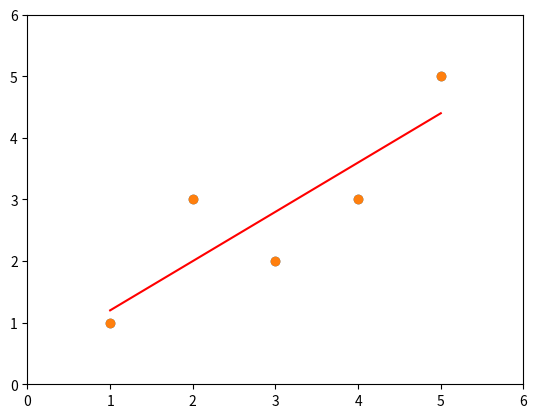

This figure's Python source:
# -*- coding=utf-8 -*-'''
import numpy as np
import matplotlib.pyplot as plt

# 设置
x = np.array([1., 2., 3., 4., 5.])
y = np.array([1., 3., 2., 3., 5.])
# 绘图
plt.scatter(x, y)
plt.axis([0, 6, 0, 6])
plt.show()
# mean平均值,接下来按照公式求解即可
x_mean = np.mean(x)
y_mean = np.mean(y)
num = 0.0
d = 0.0
for x_i, y_i in zip(x, y):
    num += (x_i - x_mean) * (y_i - y_mean)
    d += (x_i - x_mean) ** 2
# 所解值
a = num / d
b = y_mean - a * x_mean
y_hat = a * x + b
# 绘图
plt.scatter(x, y)
plt.plot(x, y_hat, color='r')
plt.axis([0, 6, 0, 6])
plt.show()
